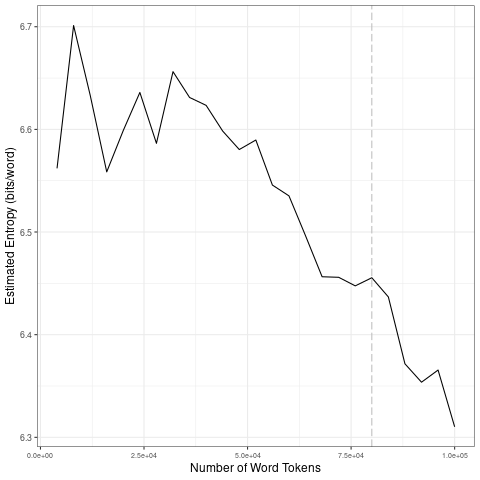

Source data for this figure (header and first rows):
file, entropy.Corpus.Size, entropy.Entropy, sd.Corpus.Size, sd.SD
data/2021_by_es/2021-05-07_tokens_1-gram…, 4000, 6.562, 20000, 0.05898
data/2021_by_es/2021-05-07_tokens_1-gram…, 8000, 6.701, 40000, 0.02556
data/2021_by_es/2021-05-07_tokens_1-gram…, 12000, 6.633, 60000, 0.02781
data/2021_by_es/2021-05-07_tokens_1-gram…, 16000, 6.559, 80000, 0.01936
data/2021_by_es/2021-05-07_tokens_1-gram…, 20000, 6.599, 1e+05, 0.0455
data/2021_by_es/2021-05-07_tokens_1-gram…, 24000, 6.636, 20000, 0.05898
data/2021_by_es/2021-05-07_tokens_1-gram…, 28000, 6.586, 40000, 0.02556
data/2021_by_es/2021-05-07_tokens_1-gram…, 32000, 6.656, 60000, 0.02781
data/2021_by_es/2021-05-07_tokens_1-gram…, 36000, 6.631, 80000, 0.01936
data/2021_by_es/2021-05-07_tokens_1-gram…, 40000, 6.623, 1e+05, 0.0455
data/2021_by_es/2021-05-07_tokens_1-gram…, 44000, 6.598, 20000, 0.05898
data/2021_by_es/2021-05-07_tokens_1-gram…, 48000, 6.58, 40000, 0.02556
data/2021_by_es/2021-05-07_tokens_1-gram…, 52000, 6.59, 60000, 0.02781
data/2021_by_es/2021-05-07_tokens_1-gram…, 56000, 6.546, 80000, 0.01936
data/2021_by_es/2021-05-07_tokens_1-gram…, 60000, 6.535, 1e+05, 0.0455
data/2021_by_es/2021-05-07_tokens_1-gram…, 64000, 6.496, 20000, 0.05898
data/2021_by_es/2021-05-07_tokens_1-gram…, 68000, 6.456, 40000, 0.02556
data/2021_by_es/2021-05-07_tokens_1-gram…, 72000, 6.456, 60000, 0.02781
data/2021_by_es/2021-05-07_tokens_1-gram…, 76000, 6.448, 80000, 0.01936
data/2021_by_es/2021-05-07_tokens_1-gram…, 80000, 6.455, 1e+05, 0.0455
data/2021_by_es/2021-05-07_tokens_1-gram…, 84000, 6.437, 20000, 0.05898
data/2021_by_es/2021-05-07_tokens_1-gram…, 88000, 6.372, 40000, 0.02556
data/2021_by_es/2021-05-07_tokens_1-gram…, 92000, 6.354, 60000, 0.02781
data/2021_by_es/2021-05-07_tokens_1-gram…, 96000, 6.366, 80000, 0.01936
data/2021_by_es/2021-05-07_tokens_1-gram…, 1e+05, 6.31, 1e+05, 0.0455
